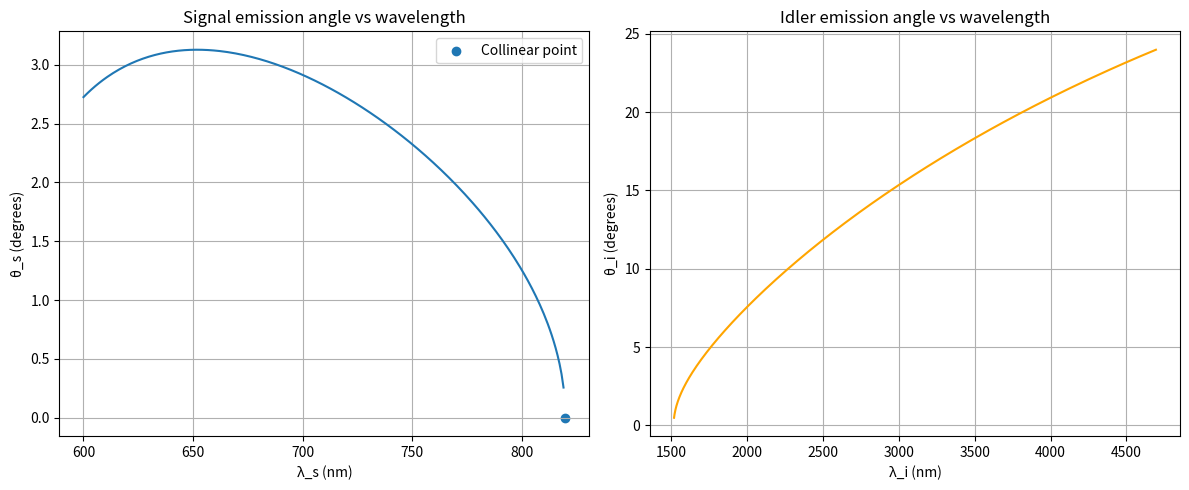

Reproduce this figure in Python.
import matplotlib.pyplot as plt
import numpy as np
from scipy.optimize import brentq

lambda_p: float = 532e-9  # pump wavelength in meters
lambda_s_sweep = np.linspace(600e-9, 1500e-9, 1000)  # signal wavelengths in meters

T = 80.0  # temperature in Celsius
G: float = 2 * np.pi / 8.5e-6  # reciprocal lattice vector


def get_lambda_i(lambda_p: float, lambda_s: float) -> float:
    """
    Calculate wavelength for idler-photon from energy conservation principle and E = hf
    """
    return (lambda_p * lambda_s) / (lambda_s - lambda_p)


def k_norm(wavelength: float, ref_index: float) -> float:
    """
    Calculate norm of wave vector as a function of wavelength and medium refractive index
    """
    return (2 * np.pi * ref_index) / wavelength


def sellmeier(wavelength_m: float, T: float) -> float:
    lam = wavelength_m * 1e6  # convert to micrometers
    A, B, C, D, E, F = 4.54773, 0.0774167, 0.22025, -0.0226143, 2.39494, 7.45352
    bT = 4.23526e-8 * (T + 273.15) ** 2
    cT = -6.53227e-8 * (T + 273.15) ** 2
    n_sq = A + (B + bT) / (lam**2 - (C + cT) ** 2) + E / (lam**2 - F**2) + D * lam**2
    return np.sqrt(n_sq)


def f(theta_s: float, ks: float, ki: float, kp: float, G: float) -> float:
    """
    Evaluate the quasi-phase-matching residual for parametric down-conversion.

    Computes the momentum conservation mismatch along the optical axis given a
    candidate signal photon angle. The idler angle is derived from
    momentum conservation, and the residual is zero when
    all three wave-vectors and the reciprocal lattice vector G satisfy the
    phase-matching condition:

        ks·cos(θ_s) + ki·cos(θ_i) + G - kp = 0

    Args:
        theta_s: Signal emission angle with respect to the pump axis (radians).
        ks:      Signal wave-vector magnitude (rad/m), k = 2π·n / λ.
        ki:      Idler wave-vector magnitude (rad/m).
        kp:      Pump wave-vector magnitude (rad/m).
        G:       Reciprocal lattice vector of the periodic poling structure (rad/m).

    Returns:
        Residual of the phase-matching condition (rad/m), or
        ``nan`` if the implied idler angle is non-physical (|sin θ_i| > 1).
    """
    # check arcsin argument is valid
    arg = (ks / ki) * np.sin(theta_s)
    if np.abs(arg) > 1:
        return np.nan
    theta_i = np.arcsin(arg)
    return ks * np.cos(theta_s) + ki * np.cos(theta_i) + G - kp


results = []

for ls in lambda_s_sweep:
    li = get_lambda_i(lambda_p, ls)

    if li <= 0 or li > 10e-6:  # skip unphysical wavelengths
        continue

    n_p = sellmeier(lambda_p, T)
    n_s = sellmeier(ls, T)
    n_i = sellmeier(li, T)

    kp = k_norm(lambda_p, n_p)
    ks = k_norm(ls, n_s)
    ki = k_norm(li, n_i)

    # check that f changes sign over [0, pi/2] before trying to find root
    f_low = f(0, ks, ki, kp, G)
    theta_max = np.arcsin(min(1.0, ki / ks)) if ks >= ki else np.pi / 2
    bracket_high = theta_max * 0.9999
    f_high = f(bracket_high, ks, ki, kp, G)

    if np.isnan(f_low) or np.isnan(f_high):
        continue
    if f_low * f_high > 0:  # no sign change = no root in this bracket
        continue

    try:
        theta_s_sol = brentq(f, 0, bracket_high, args=(ks, ki, kp, G))
        theta_i_sol = np.arcsin((ks / ki) * np.sin(theta_s_sol))
        results.append(
            {
                "lambda_s": ls,
                "lambda_i": li,
                "theta_s": np.degrees(theta_s_sol),
                "theta_i": np.degrees(theta_i_sol),
            }
        )
    except ValueError:
        continue

# quick sanity check
for r in results[::100]:
    print(
        f"λ_s={r['lambda_s'] * 1e9:.1f} nm, λ_i={r['lambda_i'] * 1e9:.1f} nm, "
        f"θ_s={r['theta_s']:.3f}°, θ_i={r['theta_i']:.3f}°"
    )


lambda_s_nm = [r["lambda_s"] * 1e9 for r in results]
lambda_i_nm = [r["lambda_i"] * 1e9 for r in results]
theta_s_deg = [r["theta_s"] for r in results]
theta_i_deg = [r["theta_i"] for r in results]

fig, (ax1, ax2) = plt.subplots(1, 2, figsize=(12, 5))

ax1.plot(lambda_s_nm, theta_s_deg)
ax1.set_xlabel("λ_s (nm)")
ax1.set_ylabel("θ_s (degrees)")
ax1.set_title("Signal emission angle vs wavelength")
ax1.grid(True)

ax2.plot(lambda_i_nm, theta_i_deg, color="orange")
ax2.set_xlabel("λ_i (nm)")
ax2.set_ylabel("θ_i (degrees)")
ax2.set_title("Idler emission angle vs wavelength")
ax2.grid(True)


def collinear_pm(ls):
    """
    Evaluate the collinear quasi-phase-matching residual for a given signal wavelength.

    Computes the wave-vector mismatch under the assumption that signal, and
    idler angles are propagating along optical axis: (θ_s = θ_i = 0).
    The residual is zero at the signal wavelength where perfect collinear phase-matching is achieved:

        kp - ks - ki - G = 0

    The idler wavelength is derived from energy conservation, and refractive
    indices are evaluated via the Sellmeier equation at temperature T.

    Args:
        ls: Signal wavelength (m).

    Returns:
        Residual of the collinear phase-matching condition (rad/m). Pass this
        function to a root-finder (e.g. ``brentq``) to locate the collinear
        phase-matching wavelength.
    """
    li = get_lambda_i(lambda_p, ls)

    n_p = sellmeier(lambda_p, T)
    n_s = sellmeier(ls, T)
    n_i = sellmeier(li, T)

    kp = k_norm(lambda_p, n_p)
    ks = k_norm(ls, n_s)
    ki = k_norm(li, n_i)

    return kp - ks - ki - G


ls_collinear = brentq(collinear_pm, 600e-9, 1500e-9)

ax1.scatter(ls_collinear * 1e9, 0, label="Collinear point")
ax1.legend()
plt.tight_layout()
plt.show()
